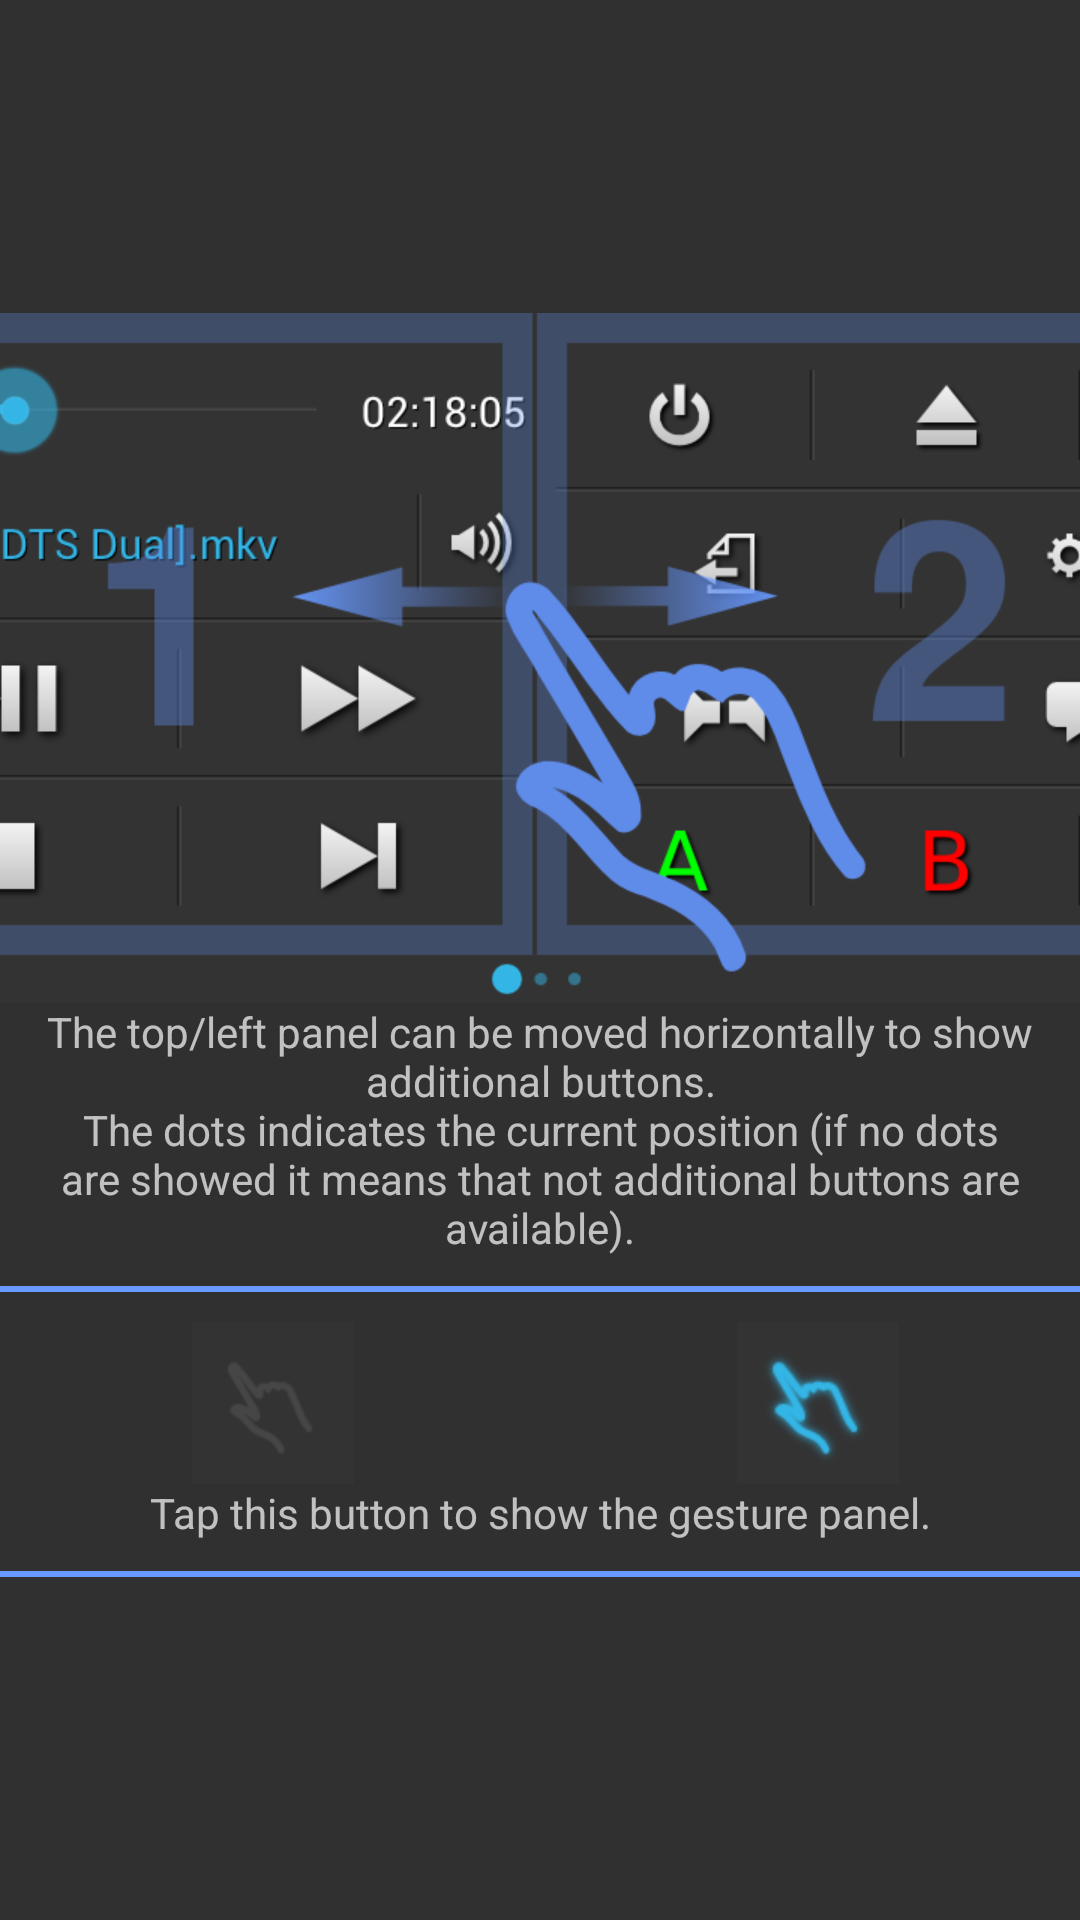

Layout XML and referenced resources for this Android screen:
<!-- AndroidManifest.xml: application theme Wdlxtv -->
<!-- res/layout/dialog_help_ui.xml -->
<?xml version="1.0" encoding="utf-8"?>
<LinearLayout xmlns:android="http://schemas.android.com/apk/res/android"
    android:layout_width="fill_parent"
    android:layout_height="fill_parent"
    android:gravity="center"
    android:orientation="vertical">

    <ScrollView
        android:layout_width="fill_parent"
        android:layout_height="wrap_content">

        <LinearLayout
            android:layout_width="fill_parent"
            android:layout_height="wrap_content"
            android:orientation="vertical">

            <ImageView
                android:layout_width="fill_parent"
                android:layout_height="wrap_content"
                android:adjustViewBounds="true"
                android:scaleType="fitCenter"
                android:src="@drawable/swphlp" />

            <TextView
                android:layout_width="fill_parent"
                android:layout_height="wrap_content"
                android:gravity="center"
                android:text="@string/err_txt_hlpuim" />

            <View
                android:layout_width="fill_parent"
                android:layout_height="2.0dip"
                android:layout_marginTop="10.0dip"
                android:layout_marginBottom="10.0dip"
                android:background="#ff6899ff" />

            <LinearLayout
                android:layout_width="fill_parent"
                android:layout_height="wrap_content">

                <ImageView
                    android:layout_width="fill_parent"
                    android:layout_height="wrap_content"
                    android:layout_weight="50.0"
                    android:src="@drawable/handoff" />

                <ImageView
                    android:layout_width="wrap_content"
                    android:layout_height="wrap_content"
                    android:layout_gravity="center"
                    android:layout_weight="1.0"
                    android:src="@drawable/ic_menu_forward" />

                <ImageView
                    android:layout_width="fill_parent"
                    android:layout_height="wrap_content"
                    android:layout_weight="50.0"
                    android:src="@drawable/handon" />
            </LinearLayout>

            <TextView
                android:layout_width="fill_parent"
                android:layout_height="wrap_content"
                android:gravity="center"
                android:text="@string/err_txt_hlpuip" />

            <View
                android:layout_width="fill_parent"
                android:layout_height="2.0dip"
                android:layout_marginTop="10.0dip"
                android:layout_marginBottom="10.0dip"
                android:background="#ff6899ff" />

        </LinearLayout>
    </ScrollView>
</LinearLayout>
<!-- resources referenced by this layout -->
<resources>
  <!-- drawable handoff: png bitmap (drawable-hdpi-v4, 663 bytes) -->
  <!-- drawable handon: png bitmap (drawable-hdpi-v4, 3129 bytes) -->
  <!-- drawable swphlp: png bitmap (drawable-hdpi-v4, 46741 bytes) -->
  <string name="err_txt_hlpuim">"The top/left panel can be moved horizontally to show additional buttons.
  The dots indicates the current position (if no dots are showed it means that not additional buttons are available)."</string>
  <string name="err_txt_hlpuip">Tap this button to show the gesture panel.</string>
  <style name="Wdlxtv" parent="@style/Theme.AppCompat">
      </style>
</resources>
